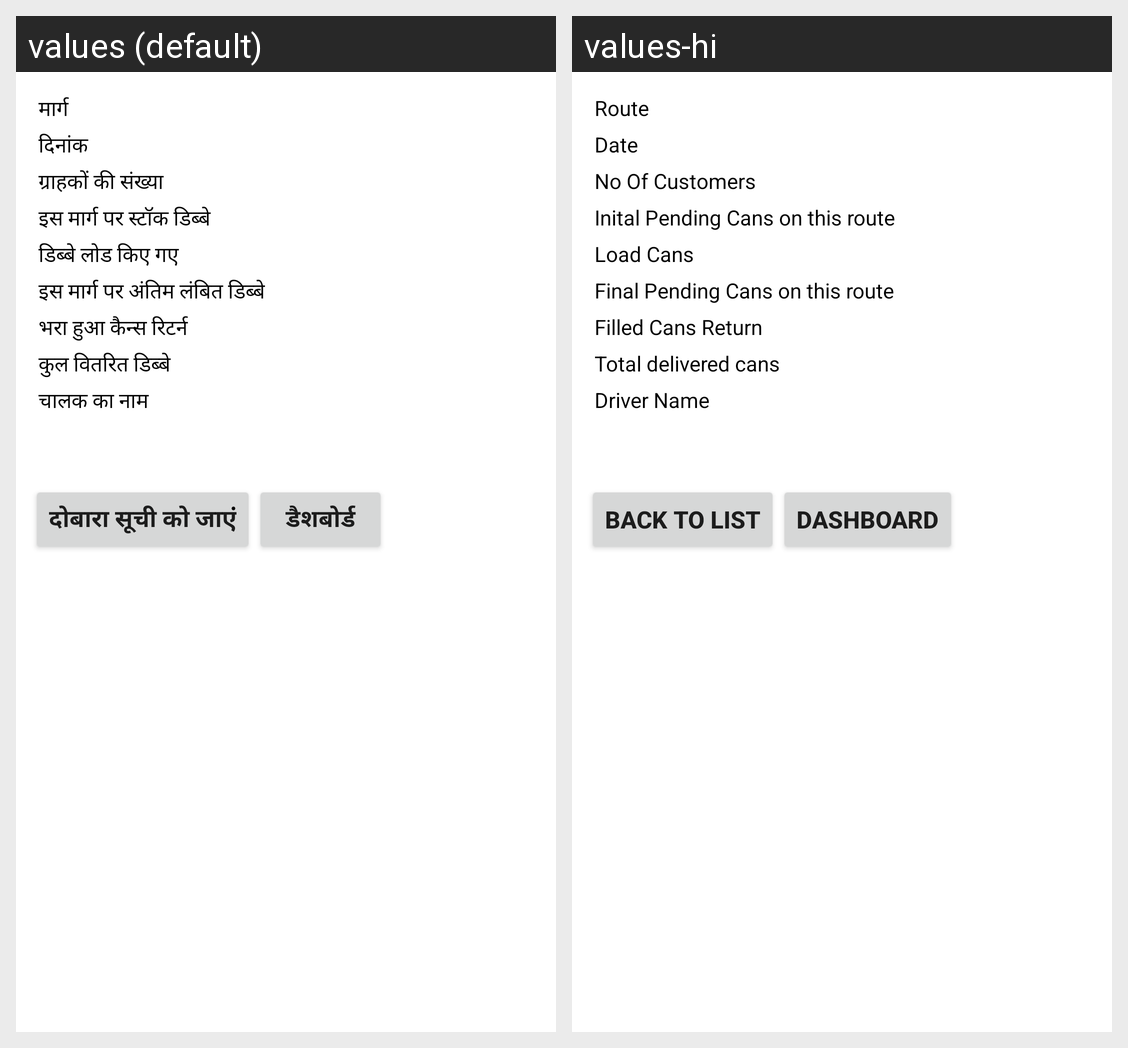

The same Android screen rendered under two of its app's locales, left to right. List the strings drawn on it with the default value and each locale's translation.
Android screen res/layout/activity_route_report.xml rendered under 2 locales, left to right: values (default), values-hi. Device: Nexus 5 (rendered at 1080×1920; each locale shown at half size, 540×960, under a caption strip naming it); theme AppTheme.
Strings drawn on this screen, with the default value and each locale's value (text and hints the layout hard-codes, and strings that could not be matched under every locale, appear in the picture but are not listed):

route
  values: मार्ग
  values-hi: Route

date
  values: दिनांक
  values-hi: Date

NoOfCustomers
  values: ग्राहकों की संख्या
  values-hi: No Of Customers

StockCansonthisroute
  values: इस मार्ग पर स्टॉक डिब्बे
  values-hi: Inital Pending Cans on this route

LoadCansonthisroute
  values: डिब्बे लोड किए गए
  values-hi: Load Cans

FinalPendingCansonthisroute
  values: इस मार्ग पर अंतिम लंबित डिब्बे
  values-hi: Final Pending Cans on this route

FilledCansReturn
  values: भरा हुआ कैन्स रिटर्न
  values-hi: Filled Cans Return

totaldeliveredcans
  values: कुल वितरित डिब्बे
  values-hi: Total delivered cans

DriverName
  values: चालक का नाम
  values-hi: Driver Name

BacktoList
  values: दोबारा सूची को जाएंं
  values-hi: Back to List

Home
  values: डैशबोर्ड
  values-hi: Dashboard
